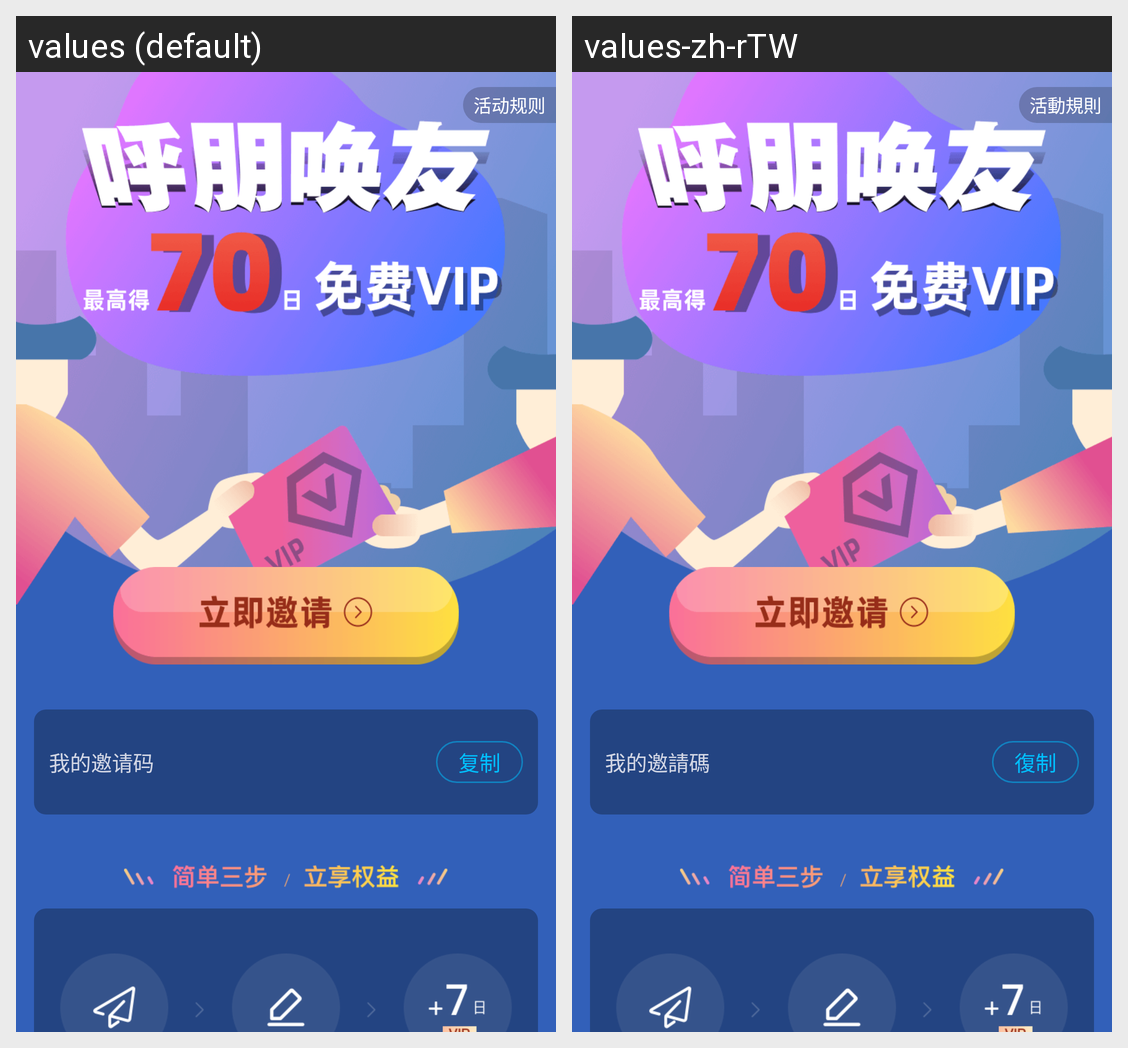

For this localized Android screen grid, give each drawn string resource with its value in every locale shown.
Android screen res/layout/activity_invite_polite.xml rendered under 2 locales, left to right: values (default), values-zh-rTW. Device: Nexus 5 (rendered at 1080×1920; each locale shown at half size, 540×960, under a caption strip naming it); theme AppTheme.
Strings drawn on this screen, with the default value and each locale's value (text and hints the layout hard-codes, and strings that could not be matched under every locale, appear in the picture but are not listed):

inviteRules
  values: 活动规则
  values-zh-rTW: 活動規則

mineInvite
  values: 我的邀请码
  values-zh-rTW: 我的邀請碼

copy
  values: 复制
  values-zh-rTW: 復制
